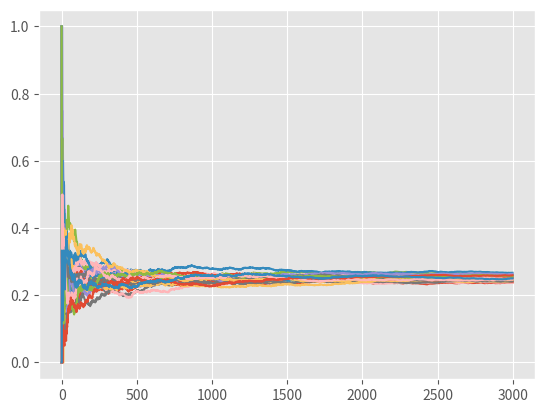

Here is the Python script that generated this plot:
import numpy as np
import matplotlib.pyplot as plt
from tqdm import trange
plt.style.use('ggplot')

R = 1
xc = 0
yc = 0

def generate_1_point():
    # polar coordinates
    theta = np.random.random() * np.pi * 2
    return theta

def polar_to_cartesian(theta):
    x = R * np.cos(theta)
    y = R * np.sin(theta)
    return x, y

def is_center_in(theta_list):
    x1, y1 = polar_to_cartesian(theta_list[0])
    x2, y2 = polar_to_cartesian(theta_list[1])
    x3, y3 = polar_to_cartesian(theta_list[2])
    vec_1 = np.array([x2 - x1, y2 - y1])
    vec_2 = np.array([x3 - x2, y3 - y2])
    vec_3 = np.array([x1 - x3, y1 - y3])
    # test vec
    # 1
    vec_t = np.array([xc - x1, yc - y1])
    flag = np.cross(vec_1, vec_t)
    if flag == 0:
        return True
    # 2
    vec_t = np.array([xc - x2, yc - y2])
    flag = np.cross(vec_2, vec_t) * flag
    if flag == 0:
        return True
    if flag < 0:
        return False
    # 3
    vec_t = np.array([xc - x3, yc - y3])
    flag = np.cross(vec_3, vec_t) * flag
    if flag == 0:
        return True
    if flag < 0:
        return False
    return True

def main():
    CNT = 3000
    list_30 = []
    for _ in trange(30):
        cnt = 0
        per_list = []
        for i in range(CNT):
            theta_list = [generate_1_point() for _ in range(3)]
            if is_center_in(theta_list):
                cnt += 1
            # print("{:.5f}".format(cnt / (i + 1)))
            per_list.append(cnt / (i + 1))
        list_30.append(per_list)
    for per_list in list_30:
        plt.plot(per_list)
    plt.show()

if __name__ == "__main__":
    main()
